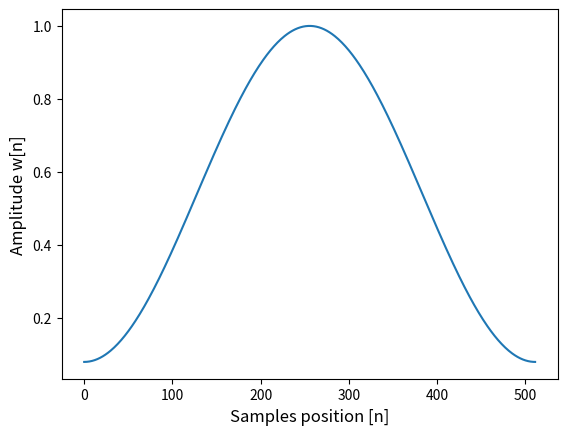

Write Python code to recreate this figure.
import numpy as np
from numpy.fft import fft, fftshift
import math as math
from matplotlib import pyplot as plt
window = np.hamming(512)
xx = np.arange(0, 512, 1)
sing = np.random.rand(512)- 0.5
sig_after = sing*window
A = fft(sig_after, 512)
#mag = np.abs(fftshift(A))
#freq = np.linspace(-0.5, 0.5, len(A))
#response = 20 * np.log10(mag)
#plt.plot(freq, response)
#xx = np.arange(1, 512, 1)
#xxx = np.arange(1, 512, 1)
yy = 0.54 - 0.46*np.cos(2*math.pi*xx/511) # 0.1 G MAC/s
#yyy = np.multiply(xxx,(0.54 - 0.46*np.cos(2*math.pi*xx/511))) # 0.1 G MAC/s
#plt.xlabel('Frequency bin',fontsize=12)
plt.xlabel('Samples position [n]',fontsize=12)
plt.ylabel('Amplitude w[n]',fontsize=12)
#plt.plot(xx, sing, '-', color='gray')
plt.plot(xx, yy) #spectrum
#plt.plot(xxx, yyy, '.', color='gray')
plt.show()
#plt.xlabel('Samples position',fontsize=12)
#plt.ylabel('Amplitude',fontsize=12)
#plt.plot(window)
#plt.show()
#plt.xlabel('Samples position',fontsize=12)
#plt.ylabel('Amplitude',fontsize=12)
#plt.plot(xx, sig_after, '-', color='gray')
#plt.show()

